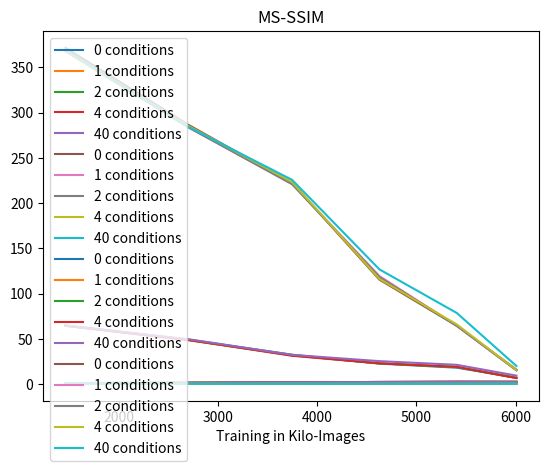

Here is the Python script that generated this plot:
import matplotlib.pyplot as plt
import numpy as np

# copied from evaluate_metrics runs
column_headers = ["No. of Conditions", "Training in Kilo-Images", "SWDx1e3 128", "SWDx1e3 64", "SWDx1e3 32", "SWDx1e3 16", "SWDx1e3 Avg.", "Frechet Inception Distance", "Inception Score Mean", "Inception Score STD", "MS-SSIM"]
outcome = np.array([
    [[0, 1462,      96.1258,      68.5823,      60.3547,      34.7602,      64.9557,      371.5589,  1.0946,    0.0014,    0.4112 ],
    [0, 2705,      81.9215,      65.0667,      33.6666,      15.5497,      49.0511,      286.2093,  1.4191,    0.0049,    0.3497 ],
    [0, 3747,      80.5006,      26.0804,      14.5134,      8.7088,       32.4508,      222.2051,  1.8800,    0.0161,    0.3123 ],
    [0, 4627,      57.6811,      15.1738,      6.3215,       11.3269,      22.6258,      115.3787,  2.2979,    0.0372,    0.3125 ],
    [0, 5407,      48.9704,      10.9686,      4.5062,       8.0377,       18.1207,      64.3641,   2.5297,    0.0398,    0.3028 ],
    [0, 6008,      8.0274,       4.5112,       4.0036,       11.8686,      7.1027,       15.9422,   2.4883,    0.0322,    0.3129 ]],
    [[1, 1462,     97.3618,      67.2337,      59.8293,      32.9543,      64.3448,      368.8975,  1.0961,    0.0014,    0.4159 ],
    [1, 2705,      80.8807,      65.2606,      32.6417,      14.3106,      48.2734,      283.2834,  1.4245,    0.0063,    0.3458 ],
    [1, 3747,      77.2827,      26.8057,      13.7922,      10.5136,      32.0985,      221.3285,  1.8813,    0.0154,    0.3108 ],
    [1, 4627,      58.6030,      15.9599,      6.8542,       10.1976,      22.9037,      119.3153,  2.3153,    0.0394,    0.3122 ],
    [1, 5407,      51.8717,      10.6719,      4.9910,       8.1247,       18.9148,      64.3422,   2.5216,    0.0366,    0.3027 ],
    [1, 6008,      6.6683,       4.9320,       4.0242,       12.2911,      6.9789,       15.3097,   2.5281,    0.0506,    0.3093 ]],
    [[2, 1462,     96.4076,      67.8129,      59.5745,      34.0418,      64.4592,      367.6337,  1.0943,    0.0014,    0.4155 ],
    [2, 2705,      80.8479,      65.3625,      33.0147,      15.8623,      48.7718,      283.4800,  1.4241,    0.0089,    0.3454 ],
    [2, 3747,      76.9700,      26.6125,      13.8152,      9.4108,       31.7021,      220.7781,  1.8812,    0.0170,    0.3098 ],
    [2, 4627,      58.4980,      16.5242,      6.6245,       9.6941,       22.8352,      118.2849,  2.3071,    0.0422,    0.3139 ],
    [2, 5407,      52.3240,      10.2808,      4.6585,       7.8410,       18.7761,      64.3740,   2.4714,    0.0332,    0.3007 ],
    [2, 6008,      6.3646,       3.8627,       3.1668,       13.6438,      6.7595,       15.1613,   2.4610,    0.0284,    0.3066 ]],
    [[4, 1462,     97.2151,      67.4342,      59.9359,      33.3200,      64.4763,      368.0738,  1.0953,    0.0015,    0.4119 ],
    [4, 2705,      81.2592,      65.9037,      33.3637,      14.2780,      48.7012,      284.9919,  1.4394,    0.0070,    0.3449 ],
    [4, 3747,      76.9292,      26.3361,      13.5468,      8.2754,       31.2719,      223.1291,  1.8700,    0.0161,    0.3098 ],
    [4, 4627,      58.6061,      15.9777,      6.5343,       10.4174,      22.8839,      116.1450,  2.3113,    0.0272,    0.3128 ],
    [4, 5407,      52.2701,      10.0487,      5.3644,       8.6782,       19.0903,      65.8230,   2.5537,    0.0323,    0.3007 ],
    [4, 6008,      6.5288,       4.0722,       3.7489,       12.0112,      6.5903,       15.4705,   2.4692,    0.0465,    0.3034 ]],
    [[40, 1462,      96.5464,      67.6728,      60.4993,      33.6181,      64.5842,      369.3204,  1.0939,    0.0018,    0.4118 ],
    [40, 2705,      82.7584,      66.9999,      34.7418,      13.5152,      49.5038,      283.8927,  1.3995,    0.0072,    0.3406 ],
    [40, 3747,      78.2569,      28.0555,      14.2010,      8.4500,       32.2408,      225.5988,  1.8435,    0.0120,    0.3058 ],
    [40, 4627,      66.2064,      17.8668,      6.6644,       10.5925,     25.3325,      126.7076,  2.1764,    0.0451,    0.3050 ],
    [40, 5407,      56.9535,      12.3072,      5.4165,       10.3484,      21.2564,      78.5310,   2.3000,    0.0409,    0.3096 ],
    [40, 6008,      11.9386,      4.7757,       4.4931,       16.0086,      9.3040,       19.9661,   2.2969,    0.0264,    0.3103 ]]
          ])

for cond_metrics in outcome:
    plt.plot(cond_metrics[:, 1], cond_metrics[:, 6], label = str(int(cond_metrics[0,0]))+" conditions")
plt.title(column_headers[6])
plt.xlabel(column_headers[1])
plt.legend()
plt.show()

for cond_metrics in outcome:
    plt.plot(cond_metrics[:, 1], cond_metrics[:, 7], label = str(int(cond_metrics[0,0]))+" conditions")
plt.title(column_headers[7])
plt.xlabel(column_headers[1])
plt.legend()
plt.show()

for cond_metrics in outcome:
    plt.plot(cond_metrics[:, 1], cond_metrics[:, 8], label = str(int(cond_metrics[0,0]))+" conditions")
plt.title(column_headers[8])
plt.xlabel(column_headers[1])
plt.legend()
plt.show()

for cond_metrics in outcome:
    plt.plot(cond_metrics[:, 1], cond_metrics[:, 10], label = str(int(cond_metrics[0,0]))+" conditions")
plt.title(column_headers[10])
plt.xlabel(column_headers[1])
plt.legend()
plt.show()

